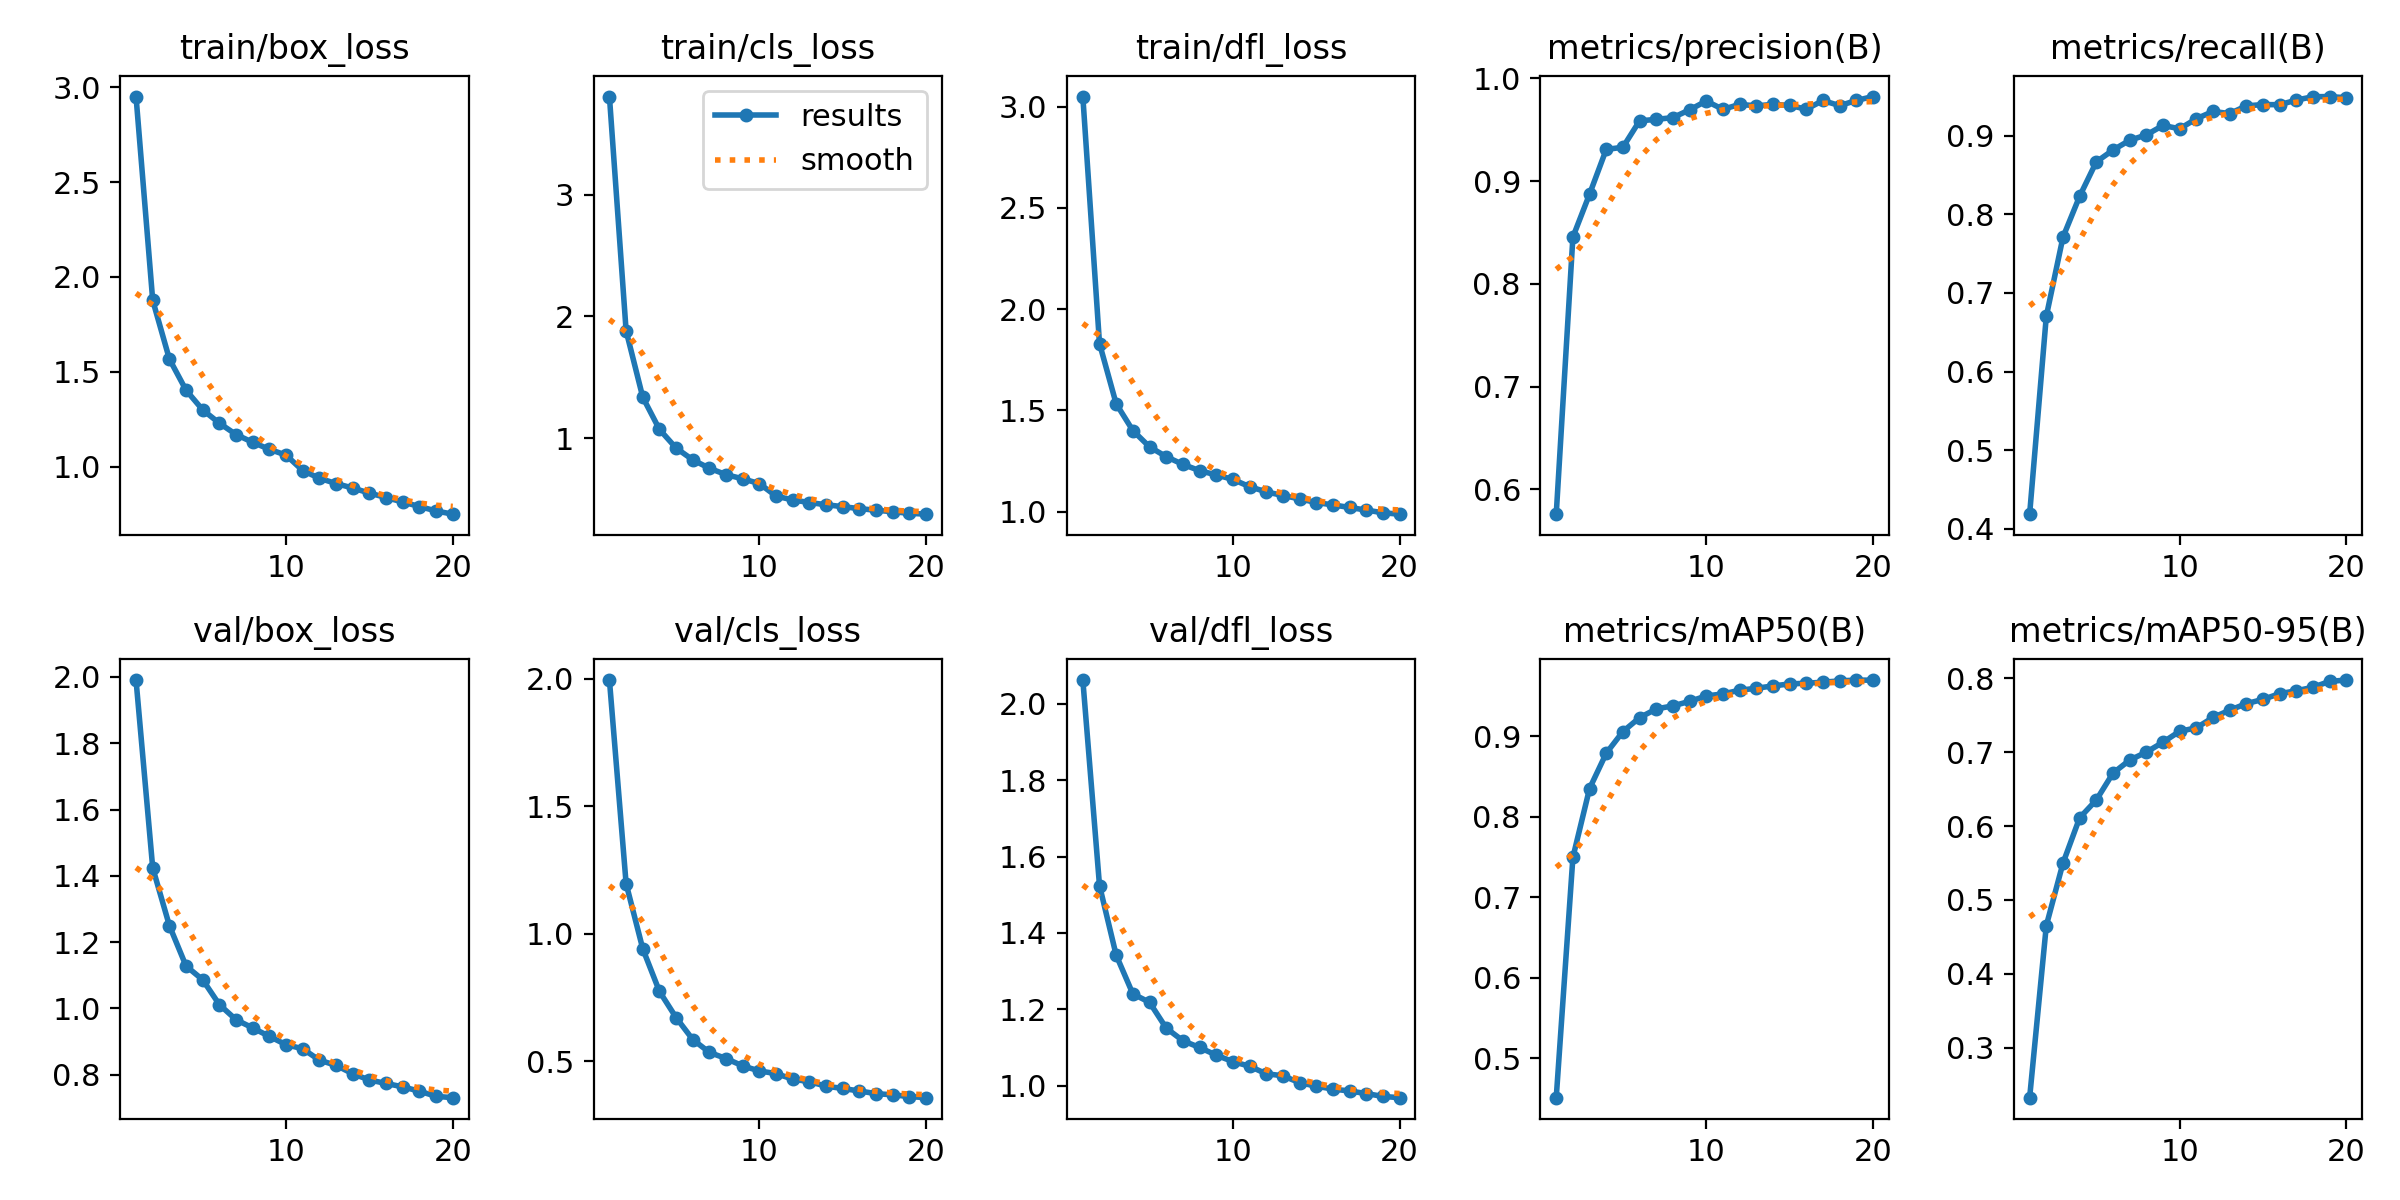

Source data for this figure (header and first rows):
epoch, time, train/box_loss, train/cls_loss, train/dfl_loss, metrics/precision(B), metrics/recall(B), metrics/mAP50(B), metrics/mAP50-95(B), val/box_loss, val/cls_loss, val/dfl_loss, lr/pg0, lr/pg1, lr/pg2
1, 314.3, 2.952, 3.805, 3.049, 0.576, 0.4185, 0.451, 0.2322, 1.991, 1.995, 2.062, 0.0001586, 0.0001586, 0.0001586
2, 600.3, 1.877, 1.883, 1.83, 0.8455, 0.6703, 0.7495, 0.4652, 1.424, 1.197, 1.524, 0.0003016, 0.0003016, 0.0003016
3, 874.9, 1.567, 1.337, 1.533, 0.8873, 0.7709, 0.8351, 0.5498, 1.25, 0.9415, 1.342, 0.0004288, 0.0004288, 0.0004288
4, 1147, 1.403, 1.073, 1.401, 0.9307, 0.8229, 0.8789, 0.6112, 1.128, 0.7747, 1.24, 0.0004053, 0.0004053, 0.0004053
5, 1419, 1.299, 0.9197, 1.32, 0.9328, 0.8667, 0.9058, 0.6353, 1.086, 0.672, 1.218, 0.0003818, 0.0003818, 0.0003818
6, 1690, 1.229, 0.8225, 1.272, 0.9586, 0.8818, 0.9231, 0.6717, 1.011, 0.5859, 1.151, 0.0003582, 0.0003582, 0.0003582
7, 1962, 1.169, 0.7537, 1.234, 0.9599, 0.8942, 0.9339, 0.6894, 0.9657, 0.5354, 1.118, 0.0003346, 0.0003346, 0.0003346
8, 2235, 1.128, 0.7011, 1.203, 0.9617, 0.901, 0.9378, 0.7001, 0.9409, 0.5115, 1.1, 0.0003111, 0.0003111, 0.0003111
9, 2506, 1.091, 0.6672, 1.182, 0.9693, 0.9131, 0.9434, 0.7136, 0.9153, 0.4824, 1.08, 0.0002875, 0.0002875, 0.0002875
10, 2777, 1.06, 0.6274, 1.16, 0.9778, 0.9088, 0.9501, 0.7284, 0.8904, 0.4628, 1.063, 0.0002639, 0.0002639, 0.0002639
11, 3046, 0.9788, 0.5248, 1.124, 0.9697, 0.9216, 0.9526, 0.733, 0.8781, 0.4524, 1.051, 0.0002404, 0.0002404, 0.0002404
12, 3316, 0.9384, 0.4937, 1.098, 0.9745, 0.9309, 0.9572, 0.7471, 0.8436, 0.4307, 1.031, 0.0002168, 0.0002168, 0.0002168
13, 3584, 0.9104, 0.4722, 1.08, 0.9731, 0.9282, 0.9597, 0.757, 0.8281, 0.4207, 1.026, 0.0001933, 0.0001933, 0.0001933
14, 3853, 0.8869, 0.4544, 1.064, 0.9745, 0.938, 0.9626, 0.7658, 0.8026, 0.4031, 1.008, 0.0001697, 0.0001697, 0.0001697
15, 4121, 0.8602, 0.4385, 1.045, 0.9736, 0.9396, 0.965, 0.7716, 0.7839, 0.3941, 0.9986, 0.0001461, 0.0001461, 0.0001461
16, 4389, 0.8367, 0.4223, 1.034, 0.9698, 0.9395, 0.9659, 0.7794, 0.7734, 0.3842, 0.991, 0.0001226, 0.0001226, 0.0001226
17, 4657, 0.8131, 0.4092, 1.021, 0.9783, 0.9454, 0.9672, 0.7833, 0.7631, 0.3738, 0.986, 9.9008e-05, 9.9008e-05, 9.9008e-05
18, 4928, 0.7893, 0.3968, 1.008, 0.9733, 0.9496, 0.9688, 0.7881, 0.7501, 0.3694, 0.9793, 7.5446e-05, 7.5446e-05, 7.5446e-05
19, 5204, 0.7659, 0.3842, 0.9948, 0.9784, 0.9498, 0.9699, 0.796, 0.7346, 0.3624, 0.9717, 5.1884e-05, 5.1884e-05, 5.1884e-05
20, 5475, 0.749, 0.3769, 0.9879, 0.9822, 0.9482, 0.9696, 0.7978, 0.7305, 0.3581, 0.9685, 2.8322e-05, 2.8322e-05, 2.8322e-05
